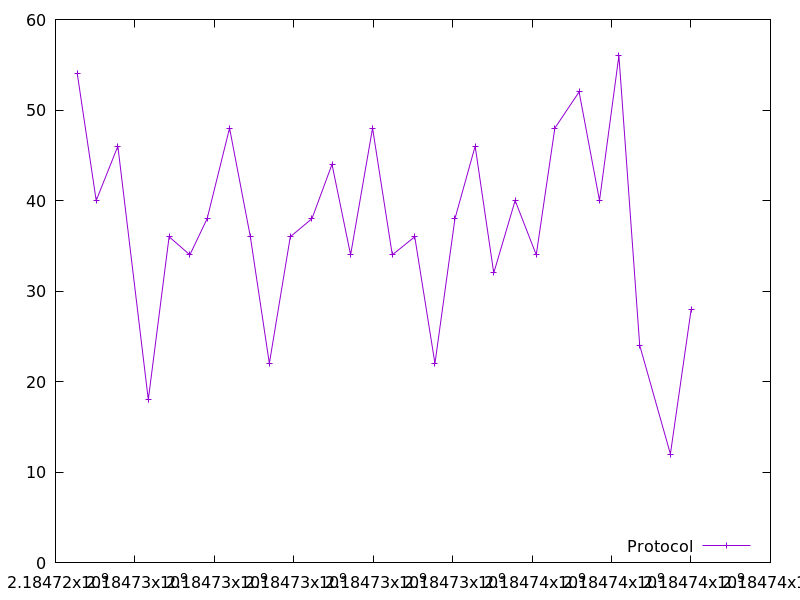

The table this chart was drawn from, first rows:
2184724548.795985, 54.0
2184725025, 40.0
2184725570, 46.0
2184726336, 18.0
2184726859, 36.0
2184727382, 34.0
2184727818, 38.0
2184728382, 48.0
2184728905, 36.0
2184729384, 22.0
2184729911, 36.0
2184730457, 38.0
2184730961, 44.0
2184731430, 34.0
2184731983, 48.0
2184732480, 34.0
2184733045, 36.0
2184733553, 22.0
2184734057, 38.0
2184734565, 46.0
2184735034, 32.0
2184735573, 40.0
2184736103, 34.0
2184736572, 48.0
2184737182, 52.0
2184737696, 40.0
2184738185, 56.0
2184738708, 24.0
2184739481, 12.0
2184740005, 28.0
